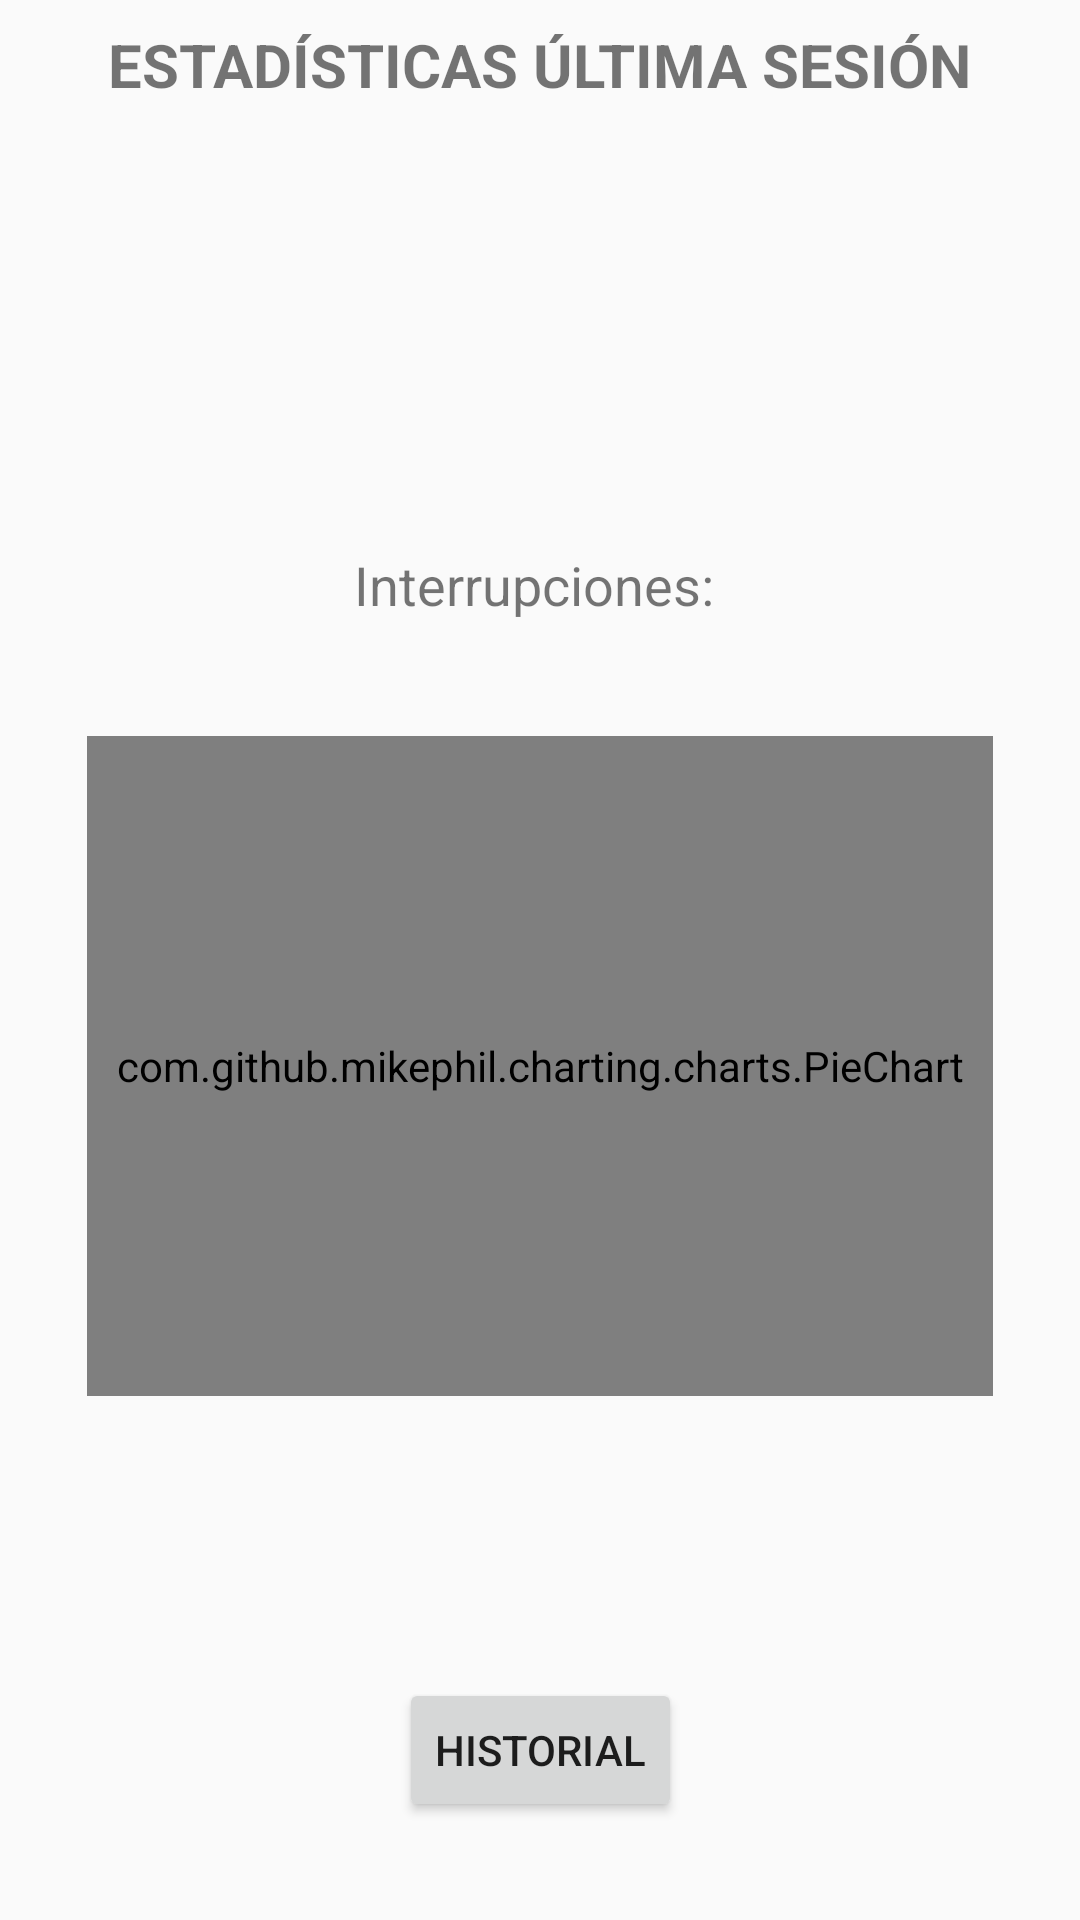

Write the Android layout XML for this screen, with the resource values it uses.
<!-- AndroidManifest.xml: application theme AppTheme -->
<!-- res/layout/activity_stats.xml -->
<?xml version="1.0" encoding="utf-8"?>
<android.support.constraint.ConstraintLayout xmlns:android="http://schemas.android.com/apk/res/android"
    xmlns:app="http://schemas.android.com/apk/res-auto"
    xmlns:tools="http://schemas.android.com/tools"
    android:layout_width="match_parent"
    android:layout_height="match_parent"
    tools:context="com.mastercomp.innovacion.practicainnovacion.StatActivity">

    <com.github.mikephil.charting.charts.PieChart
        android:id="@+id/idPieChart"
        android:layout_width="302dp"
        android:layout_height="220dp"
        app:layout_constraintBottom_toBottomOf="parent"
        app:layout_constraintEnd_toEndOf="parent"
        app:layout_constraintStart_toStartOf="parent"
        app:layout_constraintTop_toTopOf="parent"
        app:layout_constraintVertical_bias="0.584">

    </com.github.mikephil.charting.charts.PieChart>

    <TextView
        android:id="@+id/txtInterrupciones"
        android:layout_width="200dp"
        android:layout_height="28dp"
        android:layout_marginBottom="8dp"
        android:layout_marginEnd="8dp"
        android:layout_marginStart="8dp"
        android:layout_marginTop="8dp"
        android:text="Interrupciones: "
        android:textAlignment="center"
        android:textSize="18sp"
        app:layout_constraintBottom_toBottomOf="parent"
        app:layout_constraintEnd_toEndOf="@+id/idPieChart"
        app:layout_constraintHorizontal_bias="0.626"
        app:layout_constraintStart_toStartOf="parent"
        app:layout_constraintTop_toTopOf="parent"
        app:layout_constraintVertical_bias="0.293" />


    <TextView
        android:id="@+id/txtTitulo"
        android:layout_width="351dp"
        android:layout_height="34dp"
        android:layout_marginBottom="8dp"
        android:layout_marginEnd="8dp"
        android:layout_marginStart="8dp"
        android:layout_marginTop="8dp"
        android:text="ESTADÍSTICAS ÚLTIMA SESIÓN"
        android:textAlignment="center"

        android:textSize="20sp"
        android:textStyle="bold"
        app:layout_constraintBottom_toTopOf="@+id/idPieChart"
        app:layout_constraintEnd_toEndOf="parent"
        app:layout_constraintHorizontal_bias="0.529"
        app:layout_constraintStart_toStartOf="parent"
        app:layout_constraintTop_toTopOf="parent"
        app:layout_constraintVertical_bias="0.0" />

    <Button
        android:id="@+id/btnHistorial"
        android:layout_width="wrap_content"
        android:layout_height="wrap_content"
        android:text="Historial"
        app:layout_constraintBottom_toBottomOf="parent"
        app:layout_constraintEnd_toEndOf="parent"
        app:layout_constraintHorizontal_bias="0.501"
        app:layout_constraintStart_toStartOf="parent"
        app:layout_constraintTop_toTopOf="parent"
        app:layout_constraintVertical_bias="0.945" />

    <TextView
        android:id="@+id/txtHoraInicial"
        android:layout_width="148dp"
        android:layout_height="21dp"
        android:text=""
        app:layout_constraintBottom_toBottomOf="parent"
        app:layout_constraintEnd_toEndOf="parent"
        app:layout_constraintHorizontal_bias="0.136"
        app:layout_constraintStart_toStartOf="parent"
        app:layout_constraintTop_toTopOf="parent"
        app:layout_constraintVertical_bias="0.224" />

    <TextView
        android:id="@+id/txtHoraFinal"
        android:layout_width="149dp"
        android:layout_height="21dp"
        android:text=""
        app:layout_constraintBottom_toBottomOf="parent"
        app:layout_constraintEnd_toEndOf="parent"
        app:layout_constraintHorizontal_bias="0.862"
        app:layout_constraintStart_toStartOf="parent"
        app:layout_constraintTop_toTopOf="parent"
        app:layout_constraintVertical_bias="0.224" />

    <android.support.constraint.Guideline
        android:id="@+id/guideline"
        android:layout_width="wrap_content"
        android:layout_height="wrap_content"
        android:orientation="vertical"
        app:layout_constraintGuide_begin="20dp" />

    <TextView
        android:id="@+id/txtUbicacion"
        android:layout_width="329dp"
        android:layout_height="32dp"
        android:layout_marginEnd="8dp"
        android:layout_marginStart="8dp"
        android:layout_marginTop="60dp"
        android:gravity="center"
        android:text=""
        app:layout_constraintEnd_toEndOf="parent"
        app:layout_constraintHorizontal_bias="0.512"
        app:layout_constraintStart_toStartOf="parent"
        app:layout_constraintTop_toTopOf="@+id/txtTitulo" />

</android.support.constraint.ConstraintLayout>
<!-- resources referenced by this layout -->
<resources>
  <style name="AppTheme" parent="Theme.AppCompat.Light.DarkActionBar">
          
          <item name="colorPrimary"> 	#A9A9A9</item>
          <item name="colorPrimaryDark">#000000</item>
          <item name="colorAccent">@color/colorAccent</item>
  
  
  
      </style>
  <!-- not gathered from this repository: default colours our renderer supplied (Android Studio template values) -->
  <color name="colorAccent">#FF03DAC5</color>
</resources>
